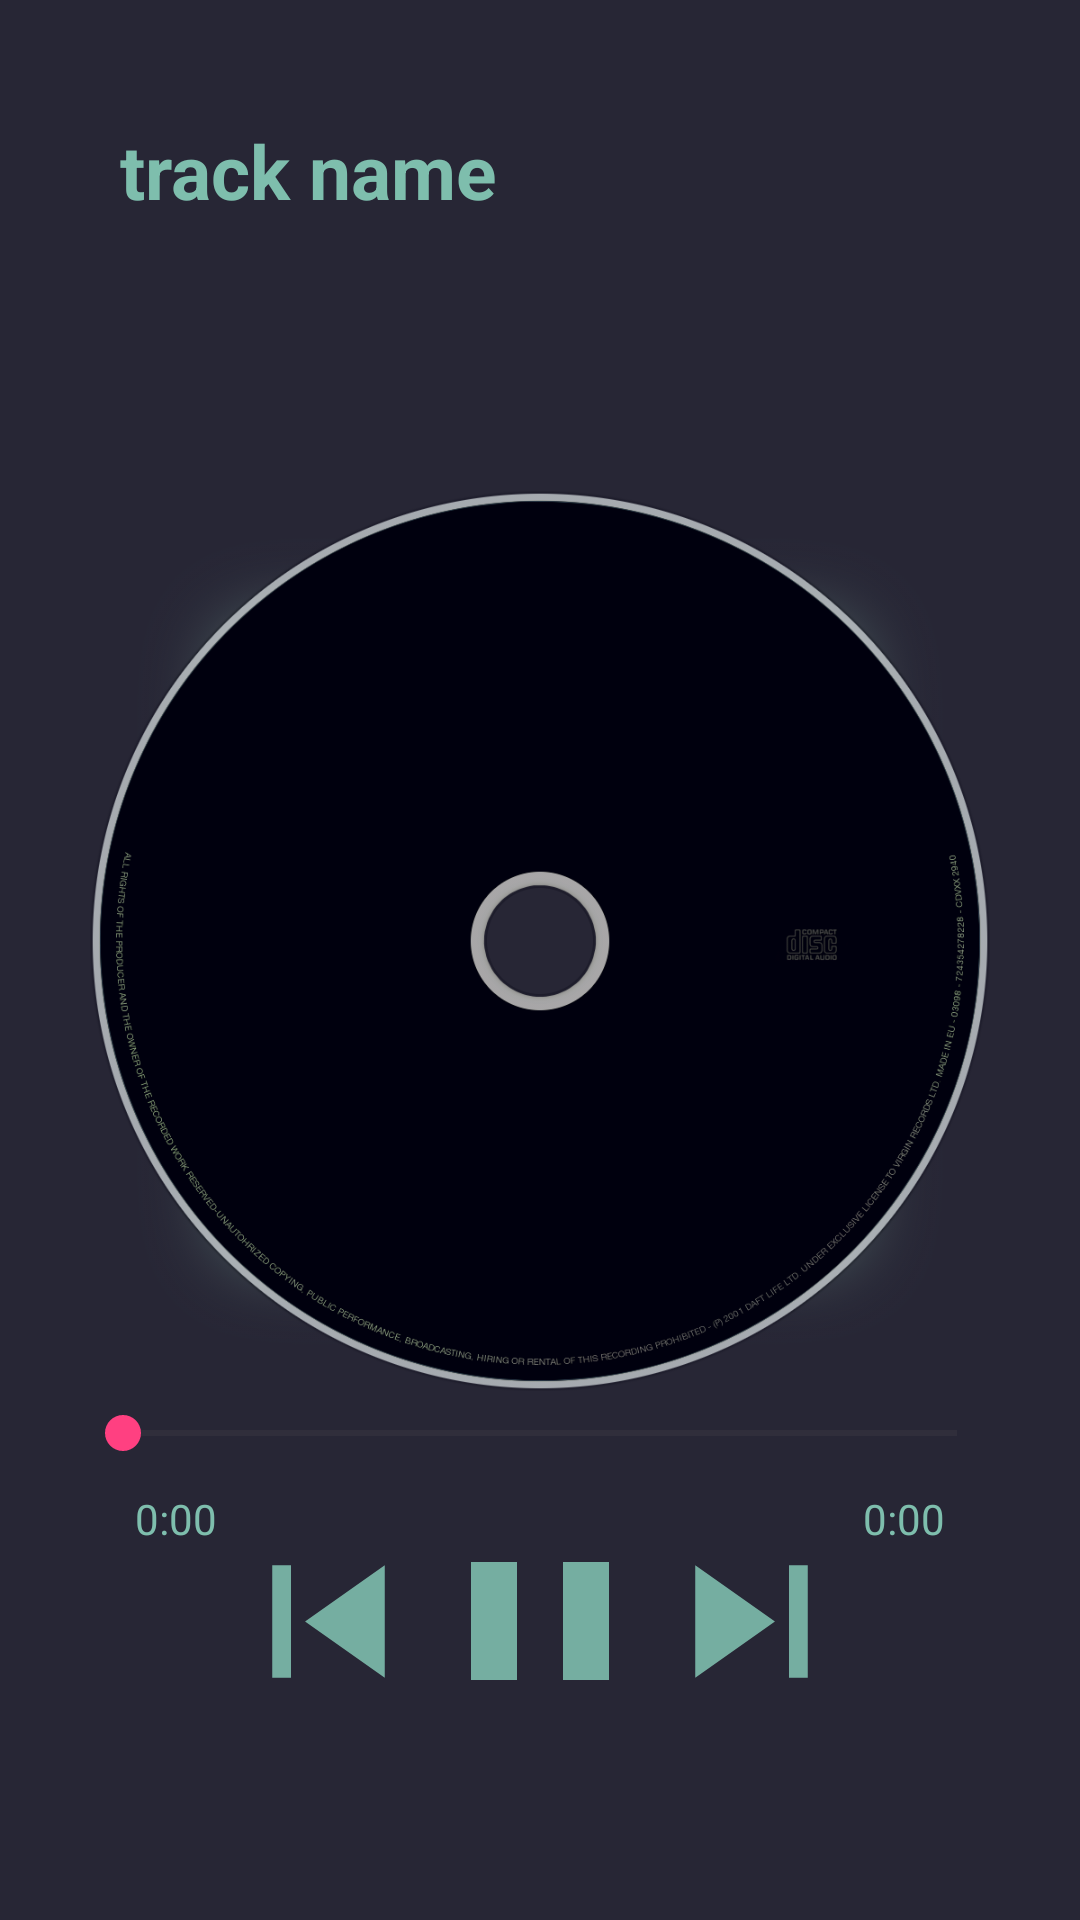

Reconstruct the res/layout file that produces this screen, plus the resources it refers to.
<!-- AndroidManifest.xml: application theme Theme.MediaPlayer -->
<!-- res/layout/player_play.xml -->
<?xml version="1.0" encoding="utf-8"?>
<RelativeLayout xmlns:android="http://schemas.android.com/apk/res/android"
    android:layout_width="match_parent"
    android:layout_height="match_parent"
    xmlns:app="http://schemas.android.com/apk/res-auto"
    xmlns:tools="http://schemas.android.com/tools"
    android:id="@+id/over"
    android:background="@color/mainBackground"
    tools:context=".FragmentPlayer">



    

    <RelativeLayout
        android:id="@+id/top"
        android:layout_width="match_parent"
        android:layout_height="wrap_content">

        <TextView
            android:id="@+id/trackNameId"
            android:layout_width="match_parent"
            android:layout_height="wrap_content"
            android:layout_marginStart="20dp"
            android:layout_marginTop="20dp"
            android:layout_marginEnd="20dp"
            android:layout_marginBottom="20dp"
            android:padding="20dp"
            android:textStyle="bold"
            android:text="track name"
            android:textColor="@color/textSassari"
            android:textSize="25sp"/>

        <ImageView
            android:id="@+id/albumImageId"
            android:layout_width="300dp"
            android:layout_height="300dp"
            android:layout_below="@+id/trackNameId"
            android:layout_centerHorizontal="true"
            android:scaleType="fitCenter"
            android:layout_marginTop="50dp"
            android:src="@drawable/album"/>

    </RelativeLayout>

    


    <RelativeLayout
        android:layout_width="match_parent"
        android:layout_height="wrap_content"
        android:layout_above="@+id/bottom_navigation"
        android:layout_below="@+id/top"
        android:gravity="center_vertical">
        

        <RelativeLayout
            android:id="@+id/trackFlowId"
            android:layout_width="match_parent"
            android:layout_height="wrap_content"
            android:padding="5dp">

            <SeekBar
                android:id="@+id/seekBarId"
                android:layout_width="match_parent"
                android:layout_height="wrap_content"
                android:layout_marginStart="20dp"
                android:layout_marginEnd="20dp"
                android:thumbTint="@color/seekBar" />

            <TextView
                android:id="@+id/currentTimeId"
                android:layout_width="wrap_content"
                android:layout_height="wrap_content"
                android:layout_below="@+id/seekBarId"
                android:layout_alignParentStart="true"
                android:layout_marginStart="40dp"
                android:layout_marginTop="10dp"
                android:textColor="@color/textSassari"
                android:text="0:00"
                />

            <TextView
                android:id="@+id/durationTimeId"
                android:layout_width="wrap_content"
                android:layout_height="wrap_content"
                android:layout_below="@+id/seekBarId"
                android:layout_alignParentEnd="true"
                android:layout_marginTop="10dp"
                android:layout_marginEnd="40dp"
                android:textColor="@color/textSassari"
                android:text="0:00" />

        </RelativeLayout>

        

        

        <RelativeLayout
            android:id="@+id/trackControls"
            android:layout_width="match_parent"
            android:layout_height="wrap_content"
            android:layout_marginStart="60dp"
            android:layout_marginEnd="60dp"
            android:layout_below="@+id/trackFlowId">

            <RelativeLayout


                android:layout_width="wrap_content"
                android:layout_height="wrap_content"
                android:layout_centerInParent="true">

                


                <ImageButton

                    android:id="@+id/skipBackButton"
                    android:layout_width="wrap_content"
                    android:layout_height="wrap_content"
                    android:layout_alignParentStart="true"
                    android:layout_centerVertical="true"
                    android:backgroundTint="#00FFFFFF"
                    android:src="@drawable/skip_back" />

                <ImageButton

                    android:id="@+id/skipNextButton"
                    android:layout_width="wrap_content"
                    android:layout_height="wrap_content"
                    android:layout_alignParentEnd="true"
                    android:layout_centerVertical="true"
                    android:backgroundTint="#00FFFFFF"
                    android:src="@drawable/skip_next" />
                


                


                

                <ImageButton

                    android:id="@+id/playButton"
                    android:layout_width="wrap_content"
                    android:layout_height="wrap_content"
                    android:layout_centerInParent="true"
                    android:backgroundTint="#00FFFFFF"
                    android:src="@drawable/play"
                    android:visibility="gone" />

                <ImageButton

                    android:id="@+id/pauseButtonId"
                    android:layout_width="wrap_content"
                    android:layout_height="wrap_content"
                    android:layout_centerInParent="true"
                    android:backgroundTint="#00FFFFFF"
                    android:src="@drawable/pause"
                    android:visibility="visible" />

                

            </RelativeLayout>

        </RelativeLayout>

    </RelativeLayout>

        <com.google.android.material.bottomnavigation.BottomNavigationView
            android:id="@+id/bottom_navigation"
            android:visibility="invisible"
            android:layout_width="match_parent"
            android:layout_height="wrap_content"
            android:layout_alignParentBottom="true"
            app:menu="@menu/bottom_navbar" />


    

</RelativeLayout>
<!-- resources referenced by this layout -->
<resources>
  <color name="mainBackground">#FF272635</color>
  <color name="seekBar">#FFFF4081</color>
  <color name="textSassari">#7EBEAD</color>
  <!-- drawable album: png bitmap (drawable, 168879 bytes) -->
  <!-- drawable pause (drawable) -->
  <vector android:alpha="0.9" android:height="92dp" android:tint="#7EBEAD"
      android:viewportHeight="24" android:viewportWidth="24"
      android:width="92dp" xmlns:android="http://schemas.android.com/apk/res/android">
      <path android:fillColor="@android:color/white" android:pathData="M6,19h4L10,5L6,5v14zM14,5v14h4L18,5h-4z"/>
  </vector>
  <!-- drawable play (drawable) -->
  <vector android:height="92dp" android:tint="#7EBEAD"
      android:viewportHeight="24" android:viewportWidth="24"
      android:width="92dp" xmlns:android="http://schemas.android.com/apk/res/android">
      <path android:fillColor="@android:color/white" android:pathData="M12,2C6.48,2 2,6.48 2,12s4.48,10 10,10s10,-4.48 10,-10S17.52,2 12,2zM9.5,16.5v-9l7,4.5L9.5,16.5z"/>
  </vector>
  <!-- drawable skip_back (drawable) -->
  <vector android:alpha="0.9" android:height="75dp" android:tint="#7EBEAD"
      android:viewportHeight="24" android:viewportWidth="24"
      android:width="75dp" xmlns:android="http://schemas.android.com/apk/res/android">
      <path android:fillColor="@android:color/white" android:pathData="M6,6h2v12L6,18zM9.5,12l8.5,6L18,6z"/>
  </vector>
  <!-- drawable skip_next (drawable) -->
  <vector android:alpha="0.9" android:height="75dp" android:tint="#7EBEAD"
      android:viewportHeight="24" android:viewportWidth="24"
      android:width="75dp" xmlns:android="http://schemas.android.com/apk/res/android">
      <path android:fillColor="@android:color/white" android:pathData="M6,18l8.5,-6L6,6v12zM16,6v12h2V6h-2z"/>
  </vector>
  <style name="Theme.MediaPlayer" parent="Theme.Material3.DayNight.NoActionBar">
          
          <item name="colorPrimary">@color/purple_500</item>
          <item name="colorPrimaryVariant">@color/purple_700</item>
          <item name="colorOnPrimary">@color/white</item>
          
          <item name="colorSecondary">@color/teal_200</item>
          <item name="colorSecondaryVariant">@color/teal_700</item>
          <item name="colorOnSecondary">@color/black</item>
          
          <item name="android:statusBarColor">?attr/colorPrimaryVariant</item>
          
      </style>
  <color name="purple_500">#FF272635</color>
  <color name="purple_700">#FF272635</color>
  <color name="white">#FFFFFFFF</color>
  <color name="teal_200">#FF03DAC5</color>
  <color name="teal_700">#FF018786</color>
  <color name="black">#FF000000</color>
</resources>
